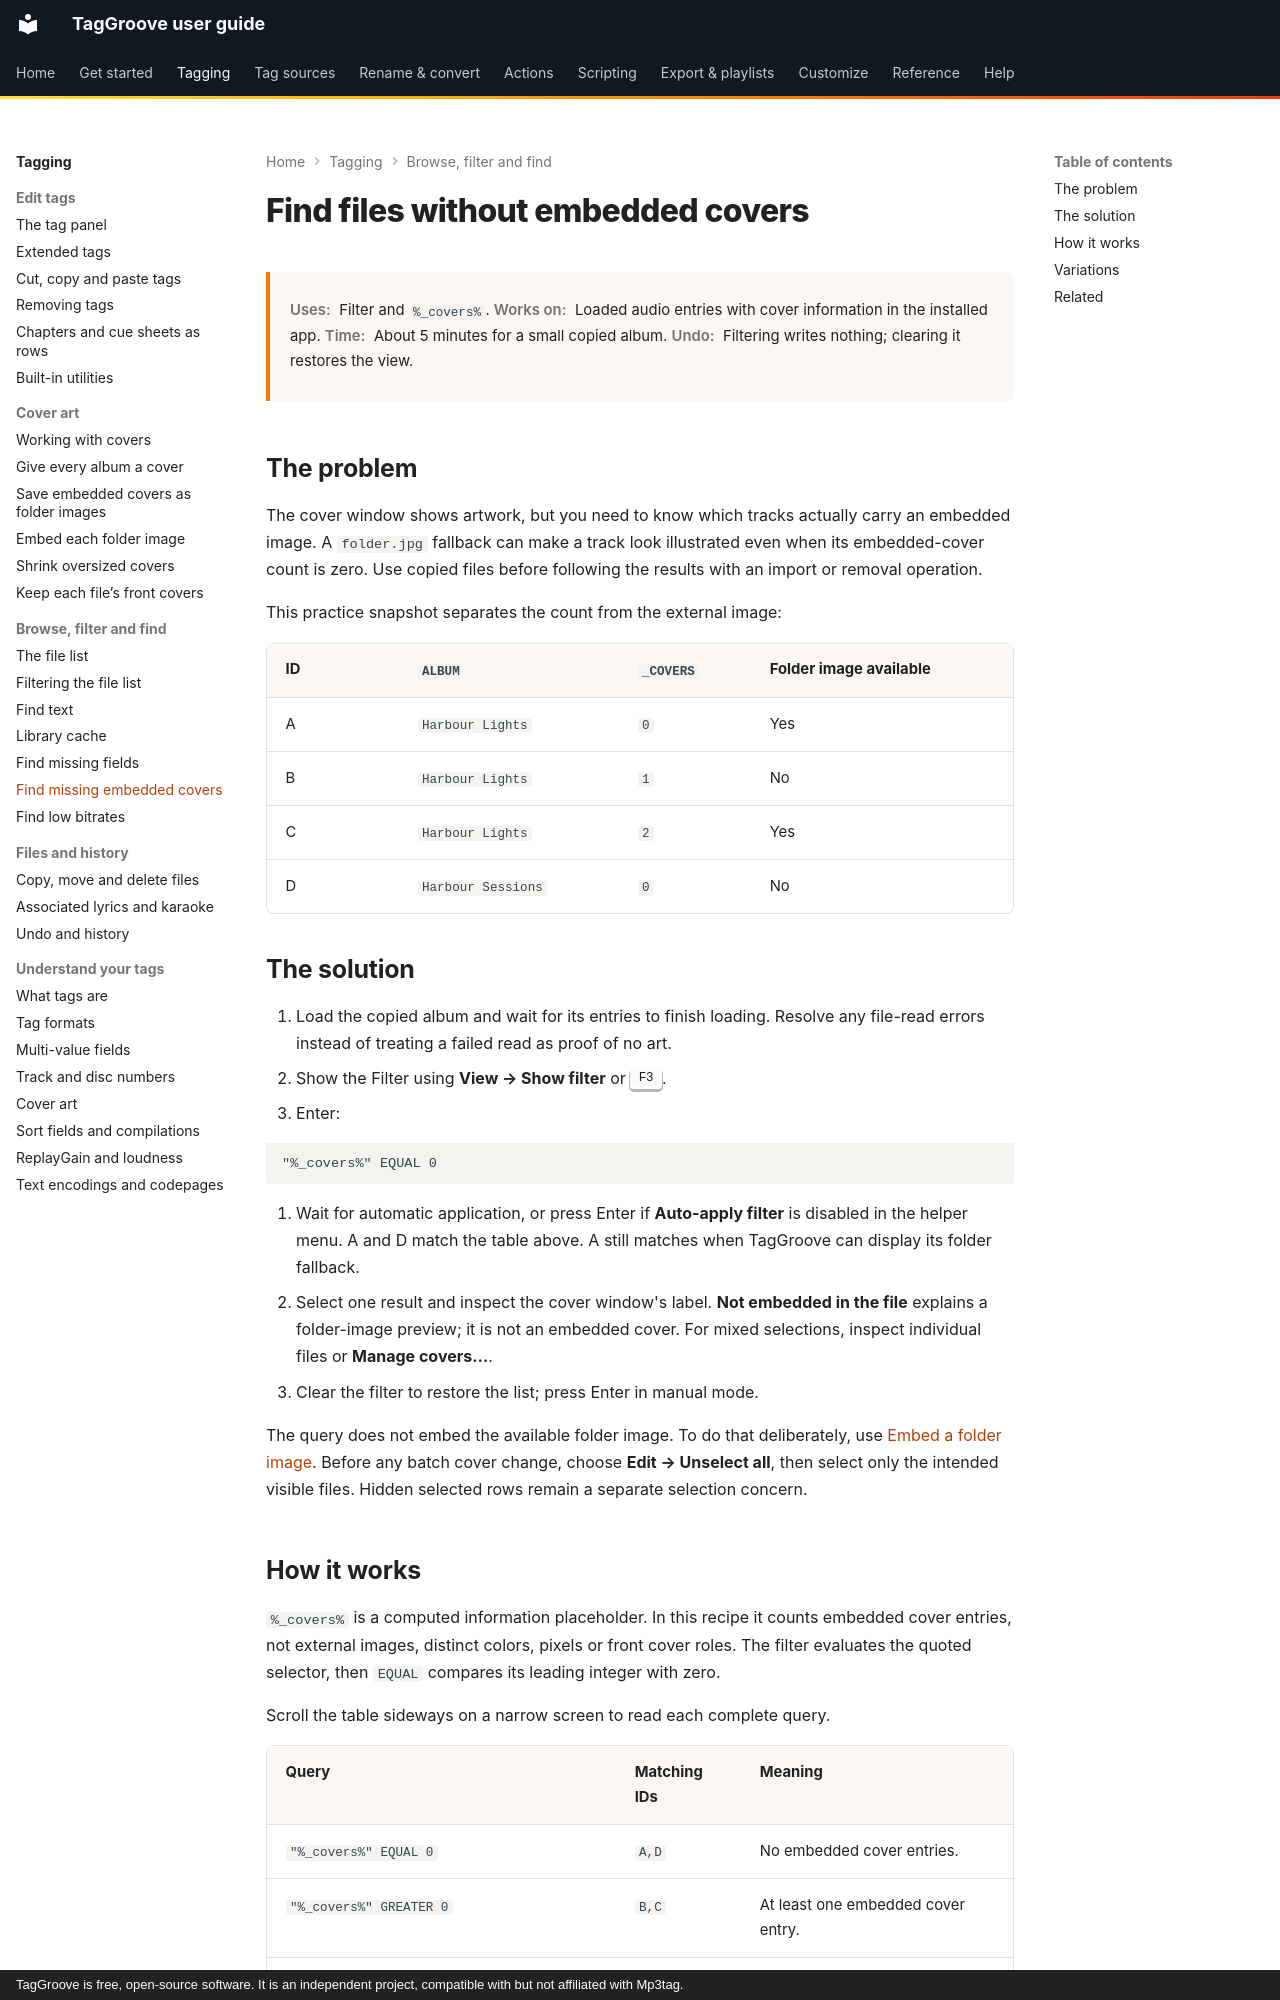

repository: johnneerdael/TagGroove · page: tagging/recipes/find-missing-covers/index.html · generator: mkdocs · copyright: TagGroove is free, open-source software. It is an independent project, compatible with but not affiliated with Mp3tag.

# Find files without embedded covers

<div class="recipe-meta" markdown>
**Uses:** Filter and `%_covers%`.
**Works on:** Loaded audio entries with cover information in the installed app.
**Time:** About 5 minutes for a small copied album.
**Undo:** Filtering writes nothing; clearing it restores the view.
</div>

## The problem

The cover window shows artwork, but you need to know which tracks actually
carry an embedded image. A `folder.jpg` fallback can make a track look
illustrated even when its embedded-cover count is zero. Use copied files
before following the results with an import or removal operation.

This practice snapshot separates the count from the external image:

<!-- missing-covers-snapshots:start -->
| ID | `ALBUM` | `_COVERS` | Folder image available |
|---|---|---|---|
| A | `Harbour Lights` | `0` | Yes |
| B | `Harbour Lights` | `1` | No |
| C | `Harbour Lights` | `2` | Yes |
| D | `Harbour Sessions` | `0` | No |
<!-- missing-covers-snapshots:end -->

## The solution

1. Load the copied album and wait for its entries to finish loading. Resolve
   any file-read errors instead of treating a failed read as proof of no art.
2. Show the Filter using **View → Show filter** or ++f3++.
3. Enter:

```text
"%_covers%" EQUAL 0
```

4. Wait for automatic application, or press Enter if **Auto-apply filter**
   is disabled in the helper menu. A and D match the table above. A still
   matches when TagGroove can display its folder fallback.
5. Select one result and inspect the cover window's label. **Not embedded in
   the file** explains a folder-image preview; it is not an embedded cover.
   For mixed selections, inspect individual files or **Manage covers…**.
6. Clear the filter to restore the list; press Enter in manual mode.

The query does not embed the available folder image. To do that deliberately,
use [Embed a folder image](embed-folder-jpg.md). Before any batch cover change,
choose **Edit → Unselect all**, then select only the intended visible files.
Hidden selected rows remain a separate selection concern.
